Labelled photos from "gemstone", an image-classification folder in minh-me/train-model. The possible labels are: alexandrite, almandine, amazonite, amber, amethyst, ametrine, andalusite, andradite, aquamarine, green aventurine, yellow aventurine, benitoite, golden beryl, bixbite, bloodstone, blue lace agate, carnelian, cats eye, chalcedony, blue chalcedony, chrome diopside, chrysoberyl, chrysocolla, chrysoprase, citrine, coral, danburite, diamond, diaspore, dumortierite, emerald, fluorite, red garnet, goshenite, grossular, hessonite, hiddenite, iolite, jade, jasper, kunzite, kyanite, labradorite, lapis lazuli, larimar, malachite, moonstone, morganite, black onyx, green onyx, red onyx, opal, pearl, peridot, prehnite, pyrite, pyrope, beer quartz, lemon quartz, rose quartz, rutilated quartz, smoky quartz, rhodochrosite, rhodolite, rhodonite, ruby, blue sapphire, pink sapphire, purple sapphire, yellow sapphire, scapolite, serpentine, sodalite, spessartite, sphene, spinel, spodumene, sunstone, tanzanite, tigers eye, topaz, tourmaline, tsavorite, turquoise, variscite, zircon, zoisite.

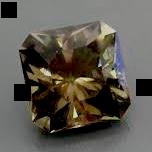
Label: diaspore

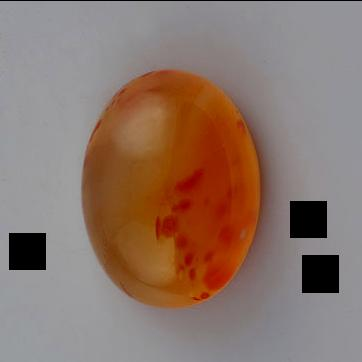
Label: chalcedony

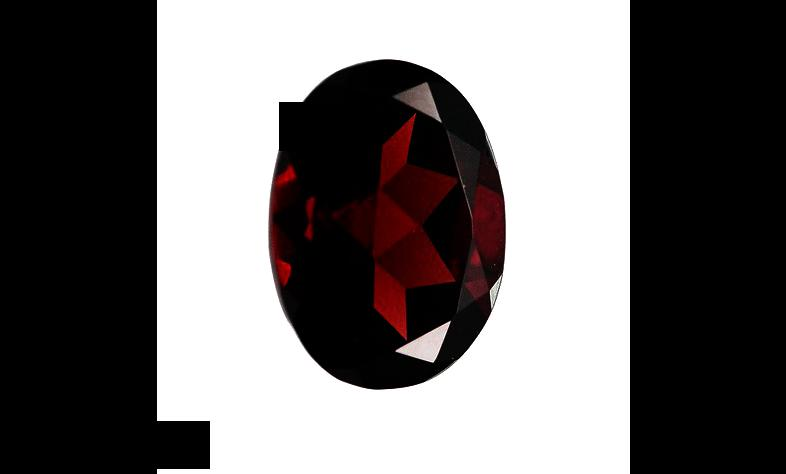
Label: red garnet

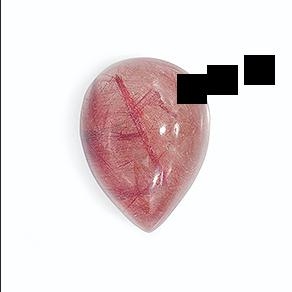
Label: rutilated quartz

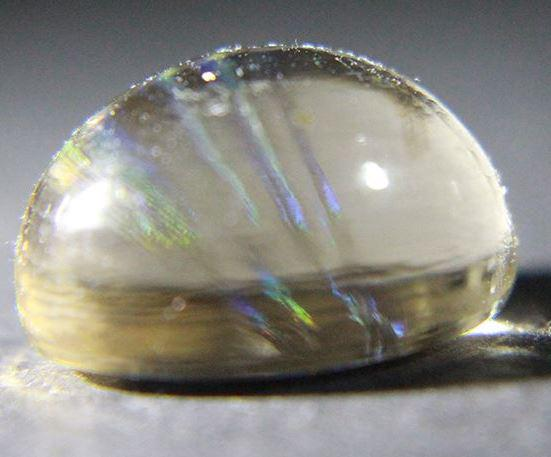
Label: scapolite

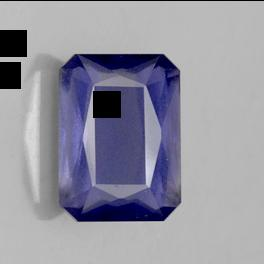
Label: iolite
